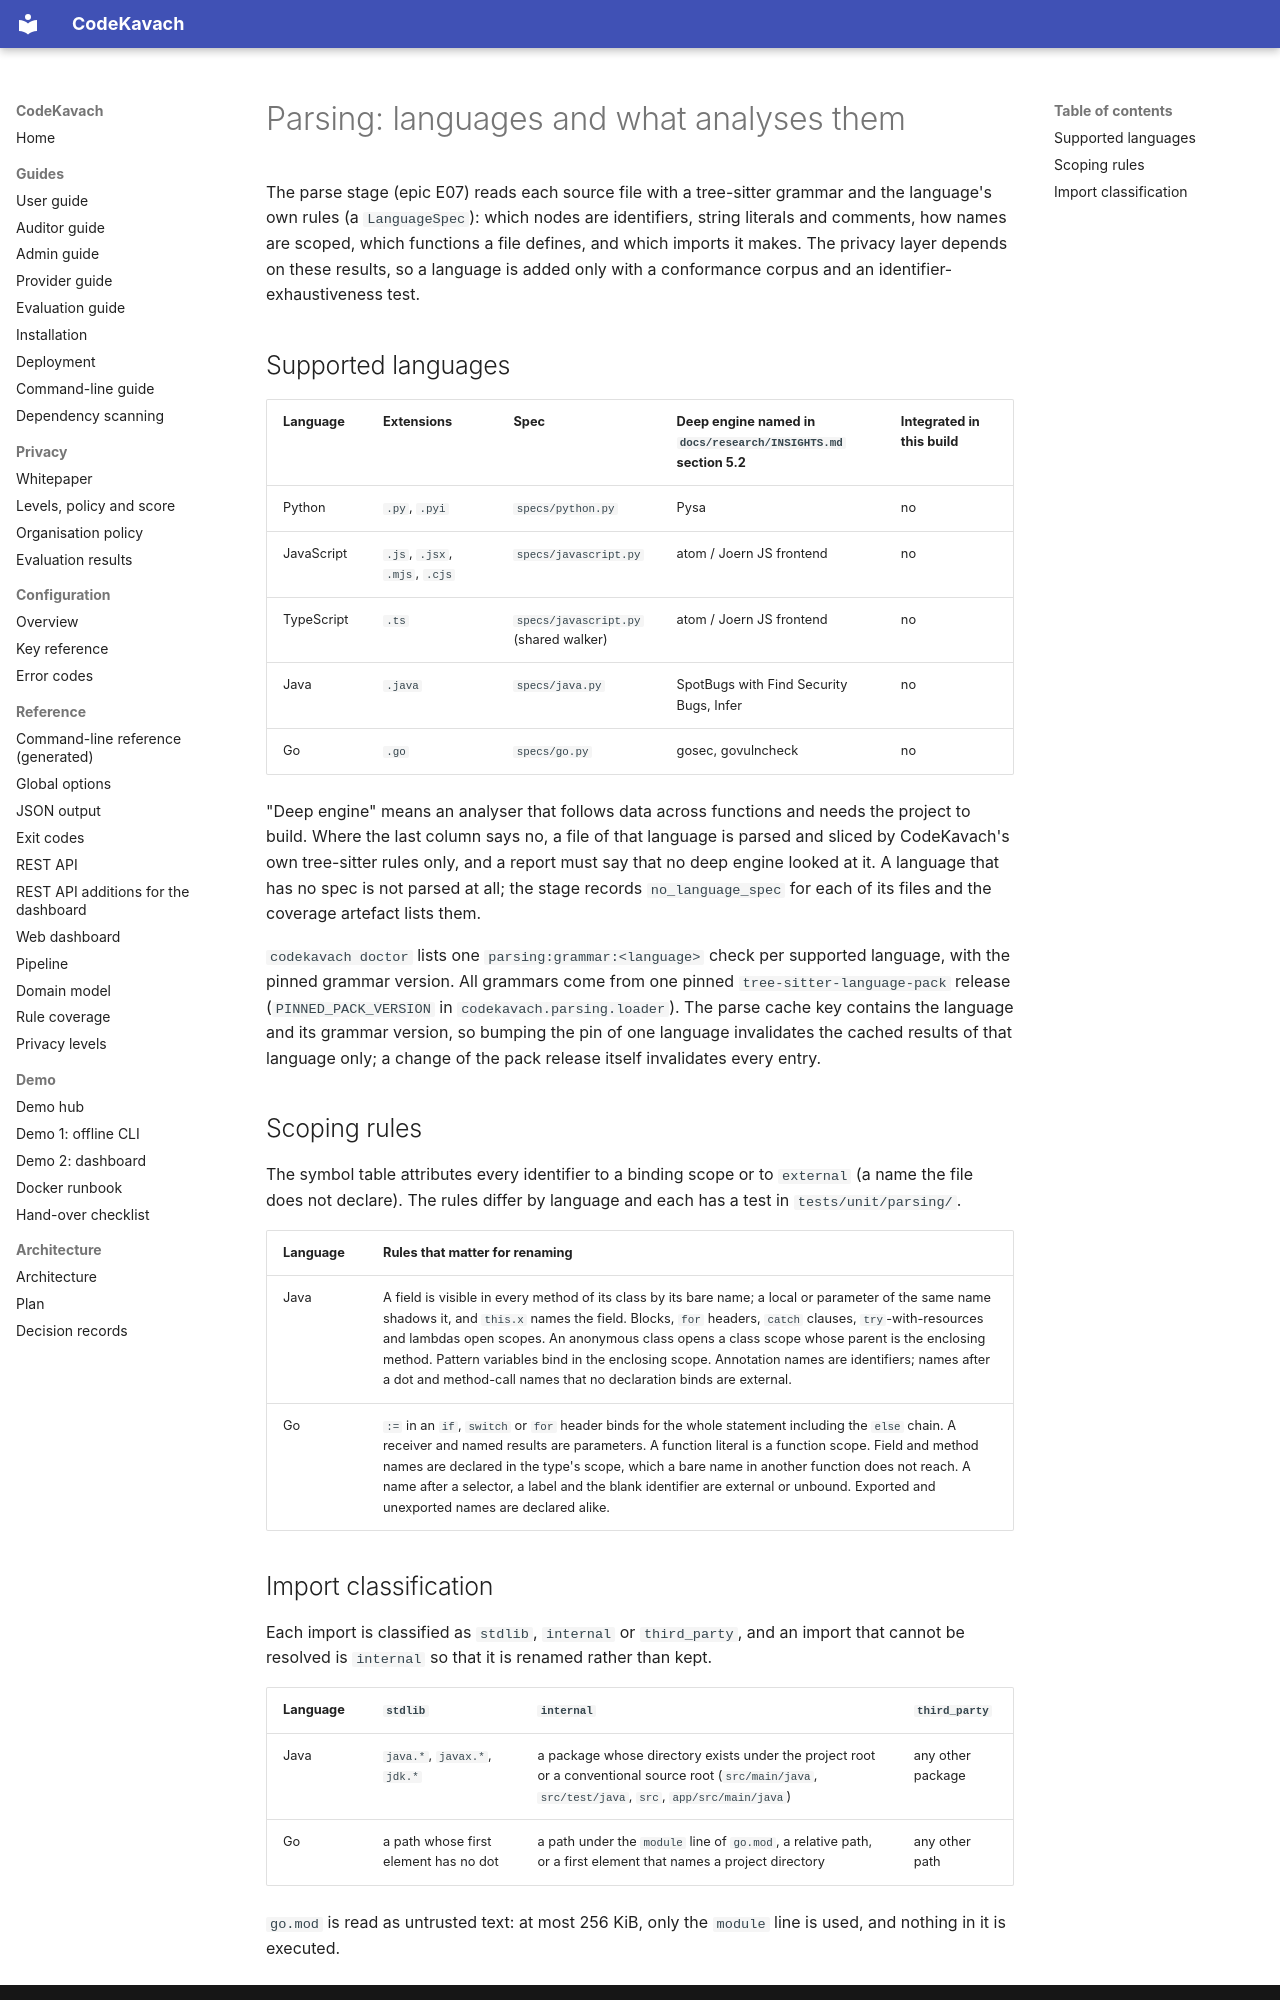

repository: jatinsingh1603/Source-Code-Review-Tool-TIET · page: reference/parsing/index.html · generator: mkdocs

# Parsing: languages and what analyses them

The parse stage (epic E07) reads each source file with a tree-sitter grammar and the language's own rules (a `LanguageSpec`): which nodes are identifiers, string literals and comments, how names are scoped, which functions a file defines, and which imports it makes. The privacy layer depends on these results, so a language is added only with a conformance corpus and an identifier-exhaustiveness test.

## Supported languages

| Language | Extensions | Spec | Deep engine named in `docs/research/INSIGHTS.md` section 5.2 | Integrated in this build |
|---|---|---|---|---|
| Python | `.py`, `.pyi` | `specs/python.py` | Pysa | no |
| JavaScript | `.js`, `.jsx`, `.mjs`, `.cjs` | `specs/javascript.py` | atom / Joern JS frontend | no |
| TypeScript | `.ts` | `specs/javascript.py` (shared walker) | atom / Joern JS frontend | no |
| Java | `.java` | `specs/java.py` | SpotBugs with Find Security Bugs, Infer | no |
| Go | `.go` | `specs/go.py` | gosec, govulncheck | no |

"Deep engine" means an analyser that follows data across functions and needs the project to build. Where the last column says no, a file of that language is parsed and sliced by CodeKavach's own tree-sitter rules only, and a report must say that no deep engine looked at it. A language that has no spec is not parsed at all; the stage records `no_language_spec` for each of its files and the coverage artefact lists them.

`codekavach doctor` lists one `parsing:grammar:<language>` check per supported language, with the pinned grammar version. All grammars come from one pinned `tree-sitter-language-pack` release (`PINNED_PACK_VERSION` in `codekavach.parsing.loader`). The parse cache key contains the language and its grammar version, so bumping the pin of one language invalidates the cached results of that language only; a change of the pack release itself invalidates every entry.

## Scoping rules

The symbol table attributes every identifier to a binding scope or to `external` (a name the file does not declare). The rules differ by language and each has a test in `tests/unit/parsing/`.

| Language | Rules that matter for renaming |
|---|---|
| Java | A field is visible in every method of its class by its bare name; a local or parameter of the same name shadows it, and `this.x` names the field. Blocks, `for` headers, `catch` clauses, `try`-with-resources and lambdas open scopes. An anonymous class opens a class scope whose parent is the enclosing method. Pattern variables bind in the enclosing scope. Annotation names are identifiers; names after a dot and method-call names that no declaration binds are external. |
| Go | `:=` in an `if`, `switch` or `for` header binds for the whole statement including the `else` chain. A receiver and named results are parameters. A function literal is a function scope. Field and method names are declared in the type's scope, which a bare name in another function does not reach. A name after a selector, a label and the blank identifier are external or unbound. Exported and unexported names are declared alike. |
